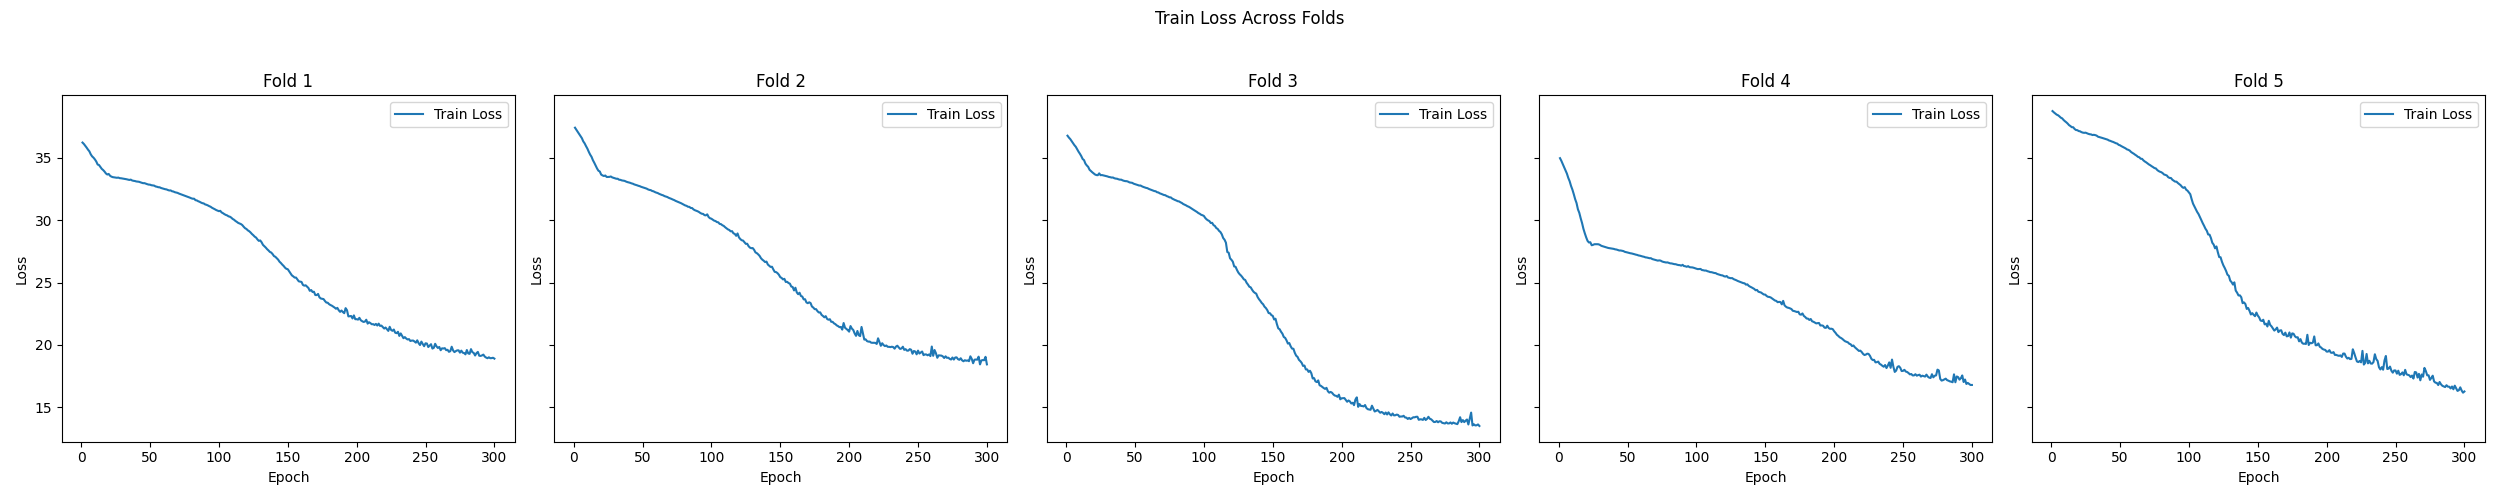

Data behind this chart, as committed beside it:
Fold, Train Loss
1, [36.196781158447266, 36.084150314331055,…
2, [37.386016845703125, 37.21688334147135, …
3, [36.744720458984375, 36.596412658691406,…
4, [34.94736353556315, 34.730682373046875, …
5, [38.71625010172526, 38.612222035725914, …
